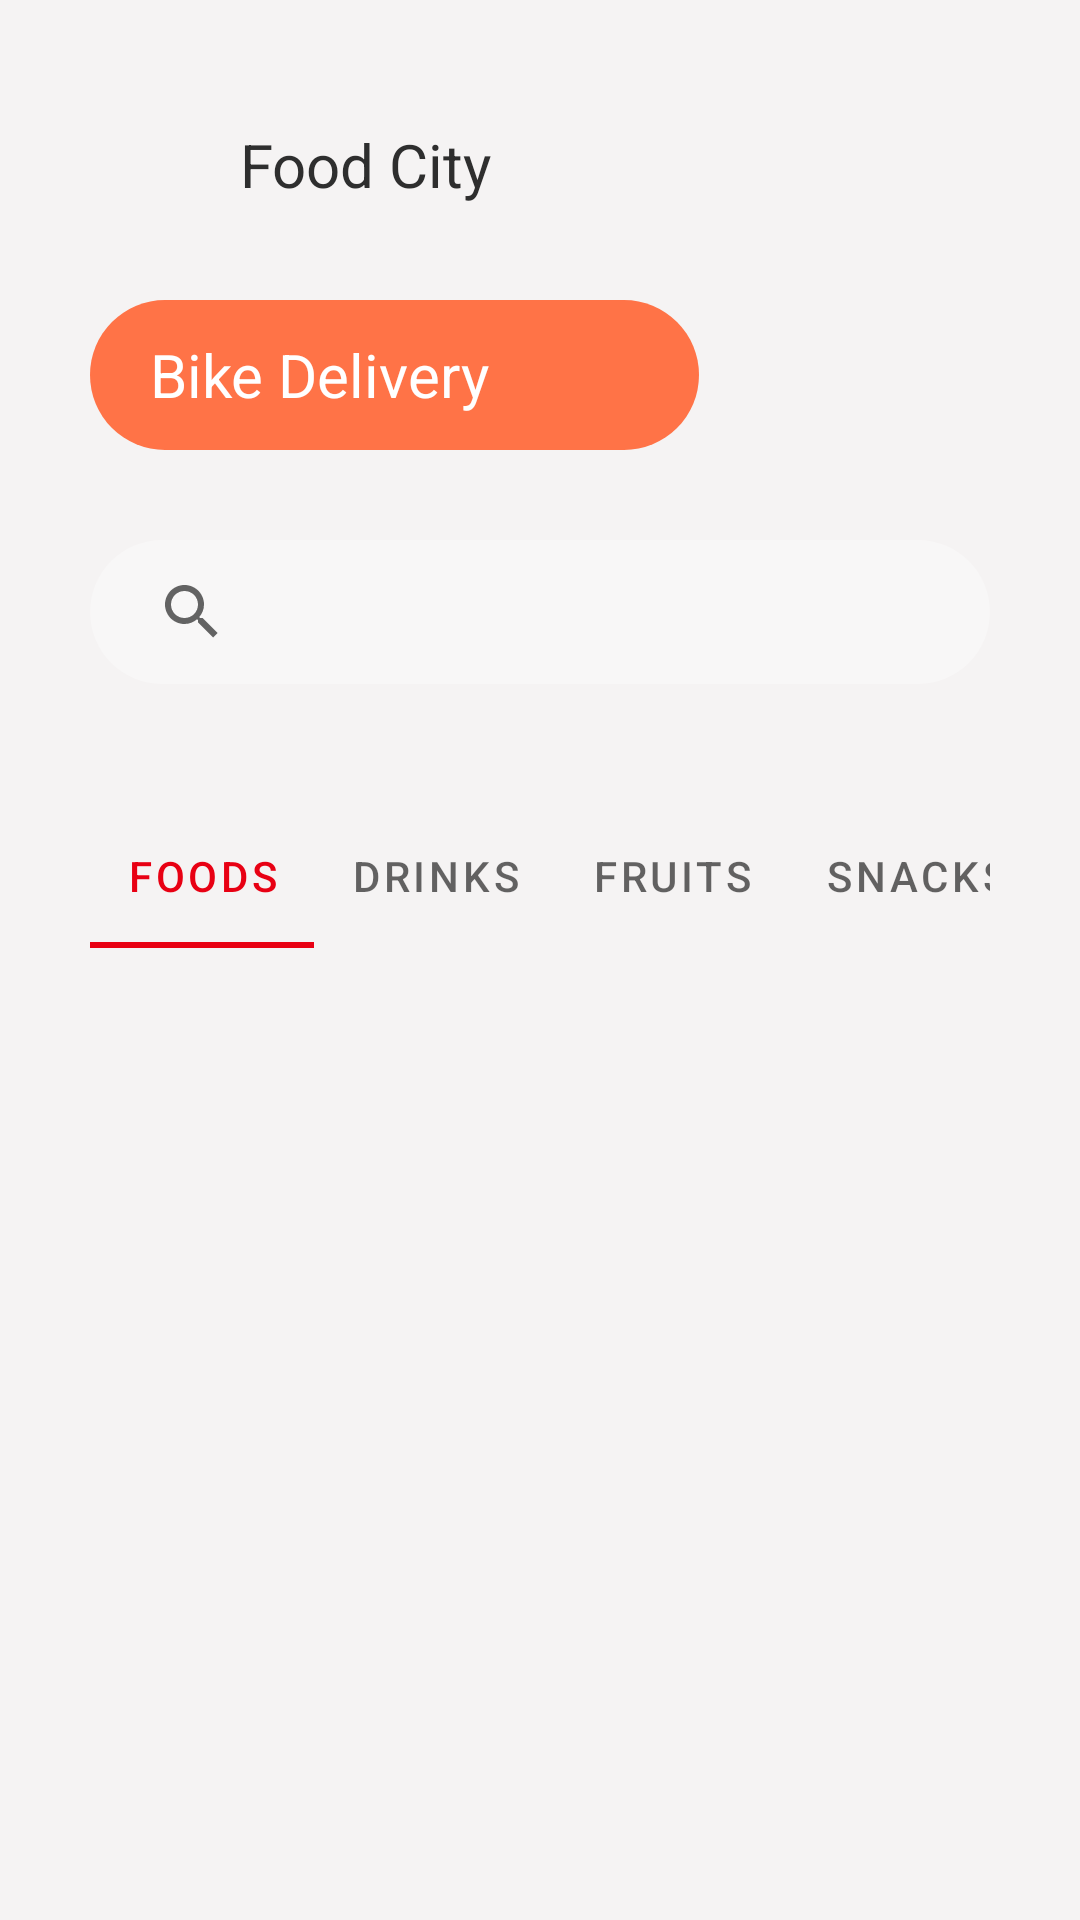

This screen was rendered from an Android layout file. Write that file and the resources it references.
<!-- AndroidManifest.xml: application theme Theme.FoodApp -->
<!-- res/layout/fragment_home.xml -->
<?xml version="1.0" encoding="utf-8"?>
<ScrollView xmlns:android="http://schemas.android.com/apk/res/android"
    xmlns:tools="http://schemas.android.com/tools"
    android:layout_width="match_parent"
    android:layout_height="match_parent"
    xmlns:app="http://schemas.android.com/apk/res-auto"
    android:background="@color/primary"
    android:padding="30dp"
    android:scrollbars="none"
    tools:context=".fragments.HomeFragment">

    <RelativeLayout
        android:layout_width="match_parent"
        android:layout_height="match_parent">

        <LinearLayout
            android:id="@+id/linear"
            android:layout_width="match_parent"
            android:layout_height="wrap_content"
            android:orientation="horizontal"
            android:gravity="center_vertical">

            <ImageView
                android:id="@+id/logo"
                android:layout_width="50dp"
                android:layout_height="50dp"
                android:src="@drawable/food_logo"
                />

            <TextView
                android:id="@+id/delicious"
                android:layout_width="wrap_content"
                android:layout_height="wrap_content"
                android:text="Food City"
                android:textSize="20sp"
                android:textColor="@color/heading_color"
                android:layout_toEndOf="@id/logo"
                />

        </LinearLayout>

        <LinearLayout
            android:id="@+id/food_for_you"
            android:layout_width="wrap_content"
            android:layout_height="wrap_content"
            android:layout_below="@id/linear"
            android:background="@drawable/delivery_bg"
            android:paddingHorizontal="20dp"
            android:layout_marginTop="20dp"
            android:gravity="center_vertical"
            android:orientation="horizontal">

            <TextView
                android:layout_width="wrap_content"
                android:layout_height="wrap_content"
                android:text="Bike Delivery"
                android:textColor="@color/white"
                android:textSize="20sp"
                />

            <ImageView
                android:layout_width="50dp"
                android:layout_height="50dp"
                android:src="@drawable/delivery"
            />

        </LinearLayout>

        <SearchView
            android:id="@+id/search_view"
            android:layout_width="match_parent"
            android:layout_height="wrap_content"
            android:layout_below="@id/food_for_you"
            android:layout_marginTop="30dp"
            android:background="@drawable/search_bg"
            android:queryHint="Search for foods"
            android:paddingHorizontal="10dp" />

        <com.google.android.material.tabs.TabLayout
            android:id="@+id/tab_layout"
            android:layout_width="match_parent"
            android:layout_height="wrap_content"
            android:background="@color/primary"
            android:layout_below="@id/search_view"
            app:tabIndicatorColor="@color/cart_num_bg"
            app:tabSelectedTextColor="@color/cart_num_bg"
            app:tabMode="scrollable"
            android:layout_marginTop="40dp">

            <com.google.android.material.tabs.TabItem
                android:id="@+id/food"
                android:layout_width="wrap_content"
                android:layout_height="wrap_content"
                android:text="Foods"
                />

            <com.google.android.material.tabs.TabItem
                android:id="@+id/drinks"
                android:layout_width="wrap_content"
                android:layout_height="wrap_content"
                android:text="Drinks"
                />

            <com.google.android.material.tabs.TabItem
                android:id="@+id/fruits"
                android:layout_width="wrap_content"
                android:layout_height="wrap_content"
                android:text="fruits"
                />

            <com.google.android.material.tabs.TabItem
                android:id="@+id/snacks"
                android:layout_width="wrap_content"
                android:layout_height="wrap_content"
                android:text="snacks"
                />

            <com.google.android.material.tabs.TabItem
                android:id="@+id/ice_cream"
                android:layout_width="wrap_content"
                android:layout_height="wrap_content"
                android:text="Ice creams"
                />

            <com.google.android.material.tabs.TabItem
                android:id="@+id/fish"
                android:layout_width="wrap_content"
                android:layout_height="wrap_content"
                android:text="Fishes"
                />

        </com.google.android.material.tabs.TabLayout>

        <androidx.viewpager2.widget.ViewPager2
            android:id="@+id/view_pager_2"
            android:layout_width="match_parent"
            android:layout_height="300dp"
            android:layout_below="@id/tab_layout"
            android:layout_marginTop="30dp"
            />

    </RelativeLayout>

</ScrollView>
<!-- resources referenced by this layout -->
<resources>
  <color name="cart_num_bg">#e80013</color>
  <color name="heading_color">#2e2e2e</color>
  <color name="primary">#f5f3f3</color>
  <color name="white">#FFFFFFFF</color>
  <!-- drawable delivery_bg (drawable) -->
  <?xml version="1.0" encoding="utf-8"?>
  <shape xmlns:android="http://schemas.android.com/apk/res/android">
      <solid android:color="#FF7347" />
      <corners android:radius="50dp" />
  </shape>
  <!-- drawable search_bg (drawable) -->
  <?xml version="1.0" encoding="utf-8"?>
  <shape xmlns:android="http://schemas.android.com/apk/res/android">
      <solid android:color="#50ffffff" />
      <corners android:radius="30dp" />
  </shape>
  <style name="Theme.FoodApp" parent="Theme.MaterialComponents.DayNight.NoActionBar">
          
          <item name="colorPrimary">@color/purple_500</item>
          <item name="colorPrimaryVariant">@color/purple_700</item>
          <item name="colorOnPrimary">@color/white</item>
          
          <item name="colorSecondary">@color/teal_200</item>
          <item name="colorSecondaryVariant">@color/teal_700</item>
          <item name="colorOnSecondary">@color/black</item>
          
          <item name="android:statusBarColor" tools:targetApi="l">@color/cart_num_bg</item>
          
      </style>
  <color name="purple_500">#FF6200EE</color>
  <color name="purple_700">#FF3700B3</color>
  <color name="teal_200">#FF03DAC5</color>
  <color name="teal_700">#FF018786</color>
  <color name="black">#FF000000</color>
</resources>
